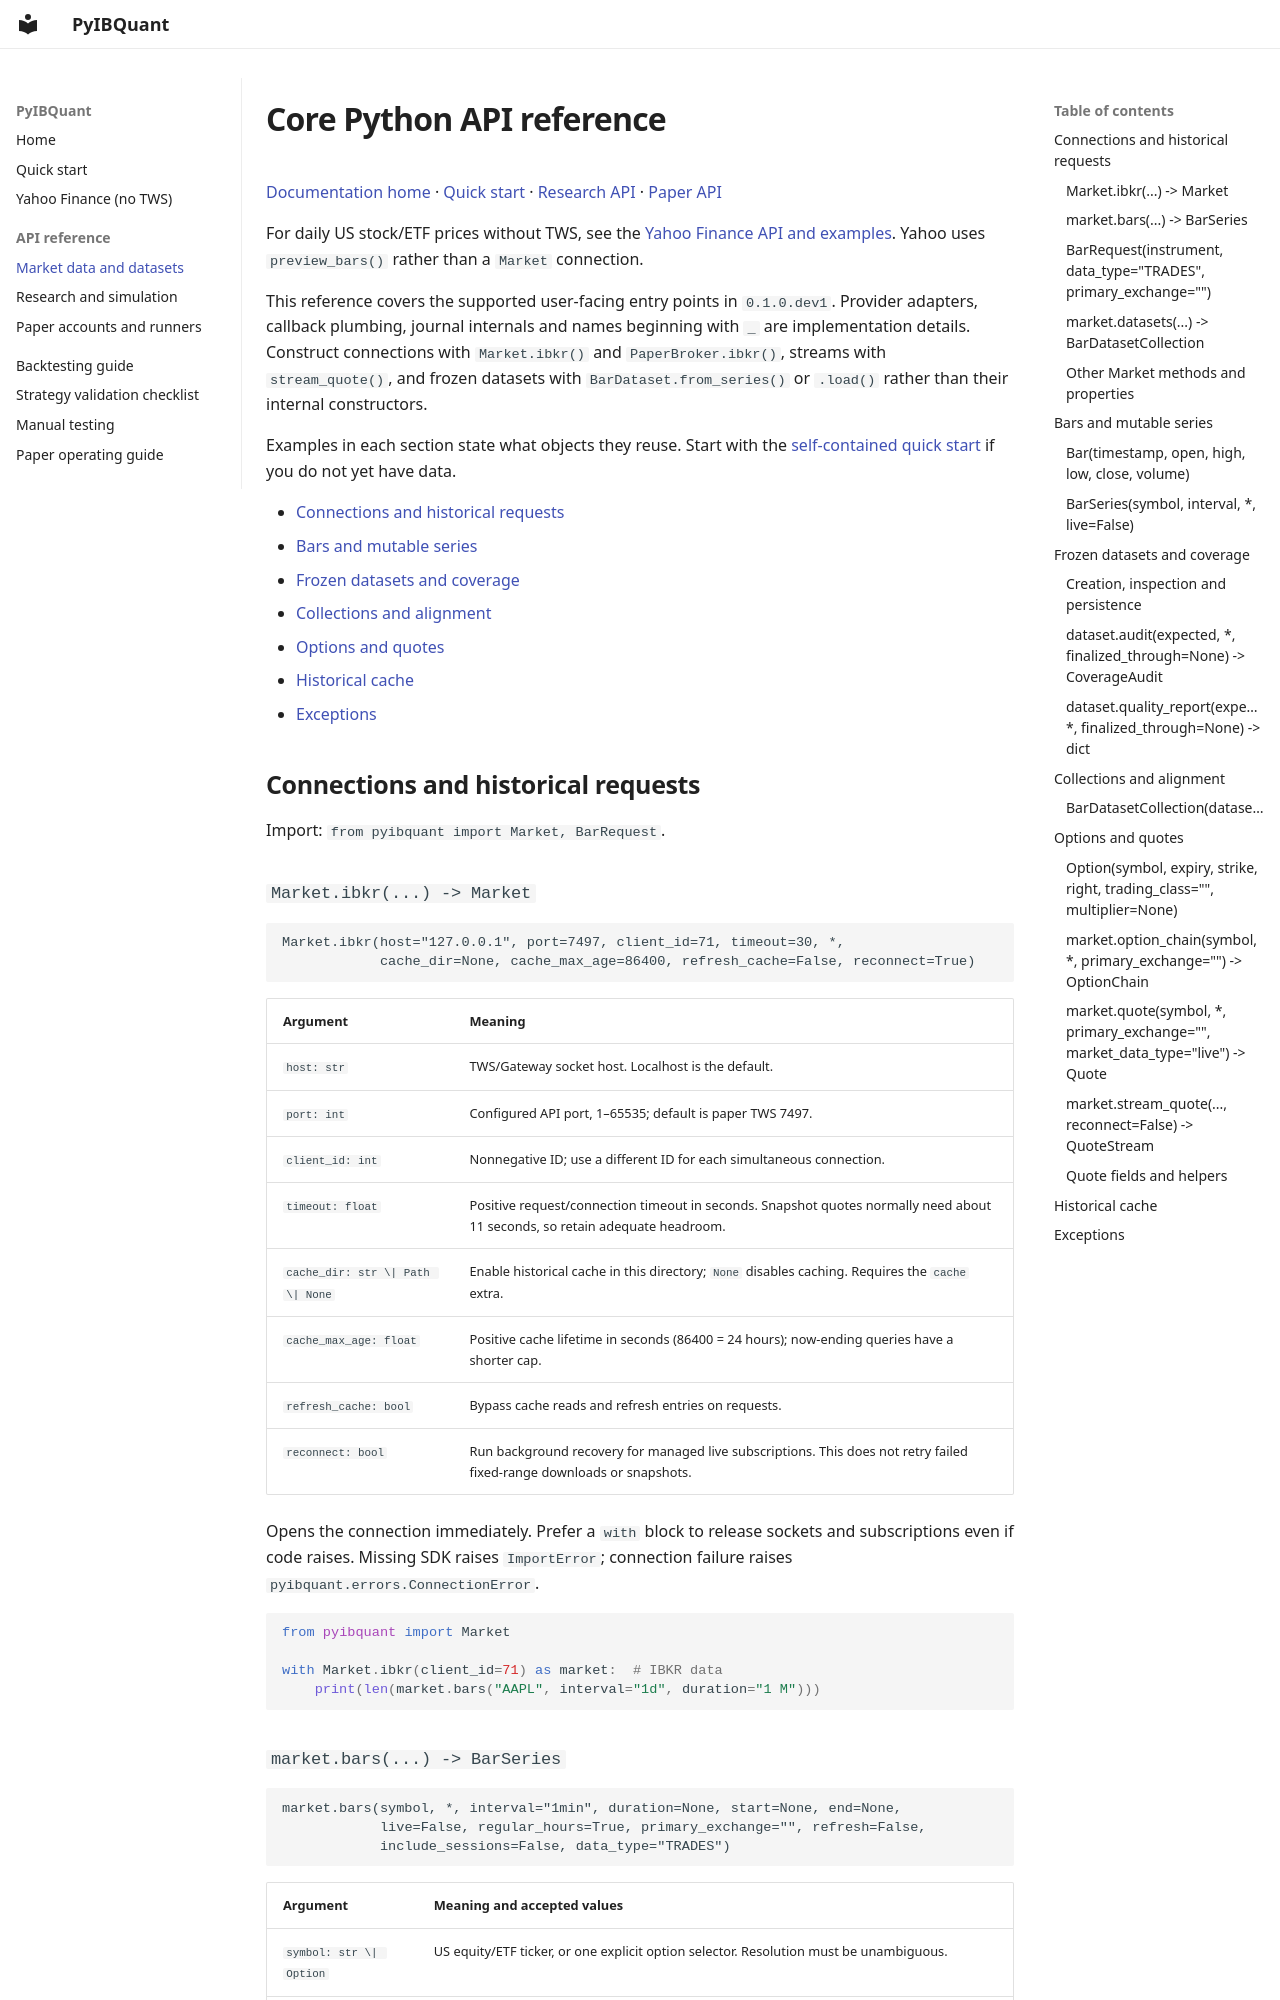

repository: RenormalizationTech/PyIBQuant · page: API/index.html · generator: mkdocs

# Core Python API reference

[Documentation home](README.md) · [Quick start](QUICKSTART.md) ·
[Research API](RESEARCH.md) · [Paper API](PAPER_TRADING.md)

For daily US stock/ETF prices without TWS, see the
[Yahoo Finance API and examples](YAHOO.md#use-the-downloaded-bars-in-python).
Yahoo uses `preview_bars()` rather than a `Market` connection.

This reference covers the supported user-facing entry points in `0.1.0.dev1`.
Provider adapters, callback plumbing, journal internals and names beginning with
`_` are implementation details. Construct connections with `Market.ibkr()` and
`PaperBroker.ibkr()`, streams with `stream_quote()`, and frozen datasets with
`BarDataset.from_series()` or `.load()` rather than their internal constructors.

Examples in each section state what objects they reuse. Start with the
[self-contained quick start](QUICKSTART.md) if you do not yet have data.

- [Connections and historical requests](#connections-and-historical-requests)
- [Bars and mutable series](#bars-and-mutable-series)
- [Frozen datasets and coverage](#frozen-datasets-and-coverage)
- [Collections and alignment](#collections-and-alignment)
- [Options and quotes](#options-and-quotes)
- [Historical cache](#historical-cache)
- [Exceptions](#exceptions)

## Connections and historical requests

Import: `from pyibquant import Market, BarRequest`.

### `Market.ibkr(...) -> Market`

```text
Market.ibkr(host="127.0.0.1", port=7497, client_id=71, timeout=30, *,
            cache_dir=None, cache_max_age=86400, refresh_cache=False, reconnect=True)
```

| Argument | Meaning |
|---|---|
| `host: str` | TWS/Gateway socket host. Localhost is the default. |
| `port: int` | Configured API port, 1–65535; default is paper TWS 7497. |
| `client_id: int` | Nonnegative ID; use a different ID for each simultaneous connection. |
| `timeout: float` | Positive request/connection timeout in seconds. Snapshot quotes normally need about 11 seconds, so retain adequate headroom. |
| `cache_dir: str \| Path \| None` | Enable historical cache in this directory; `None` disables caching. Requires the `cache` extra. |
| `cache_max_age: float` | Positive cache lifetime in seconds (86400 = 24 hours); now-ending queries have a shorter cap. |
| `refresh_cache: bool` | Bypass cache reads and refresh entries on requests. |
| `reconnect: bool` | Run background recovery for managed live subscriptions. This does not retry failed fixed-range downloads or snapshots. |

Opens the connection immediately. Prefer a `with` block to release sockets and
subscriptions even if code raises. Missing SDK raises `ImportError`; connection
failure raises `pyibquant.errors.ConnectionError`.

```python
from pyibquant import Market

with Market.ibkr(client_id=71) as market:  # IBKR data
    print(len(market.bars("AAPL", interval="1d", duration="1 M")))
```
